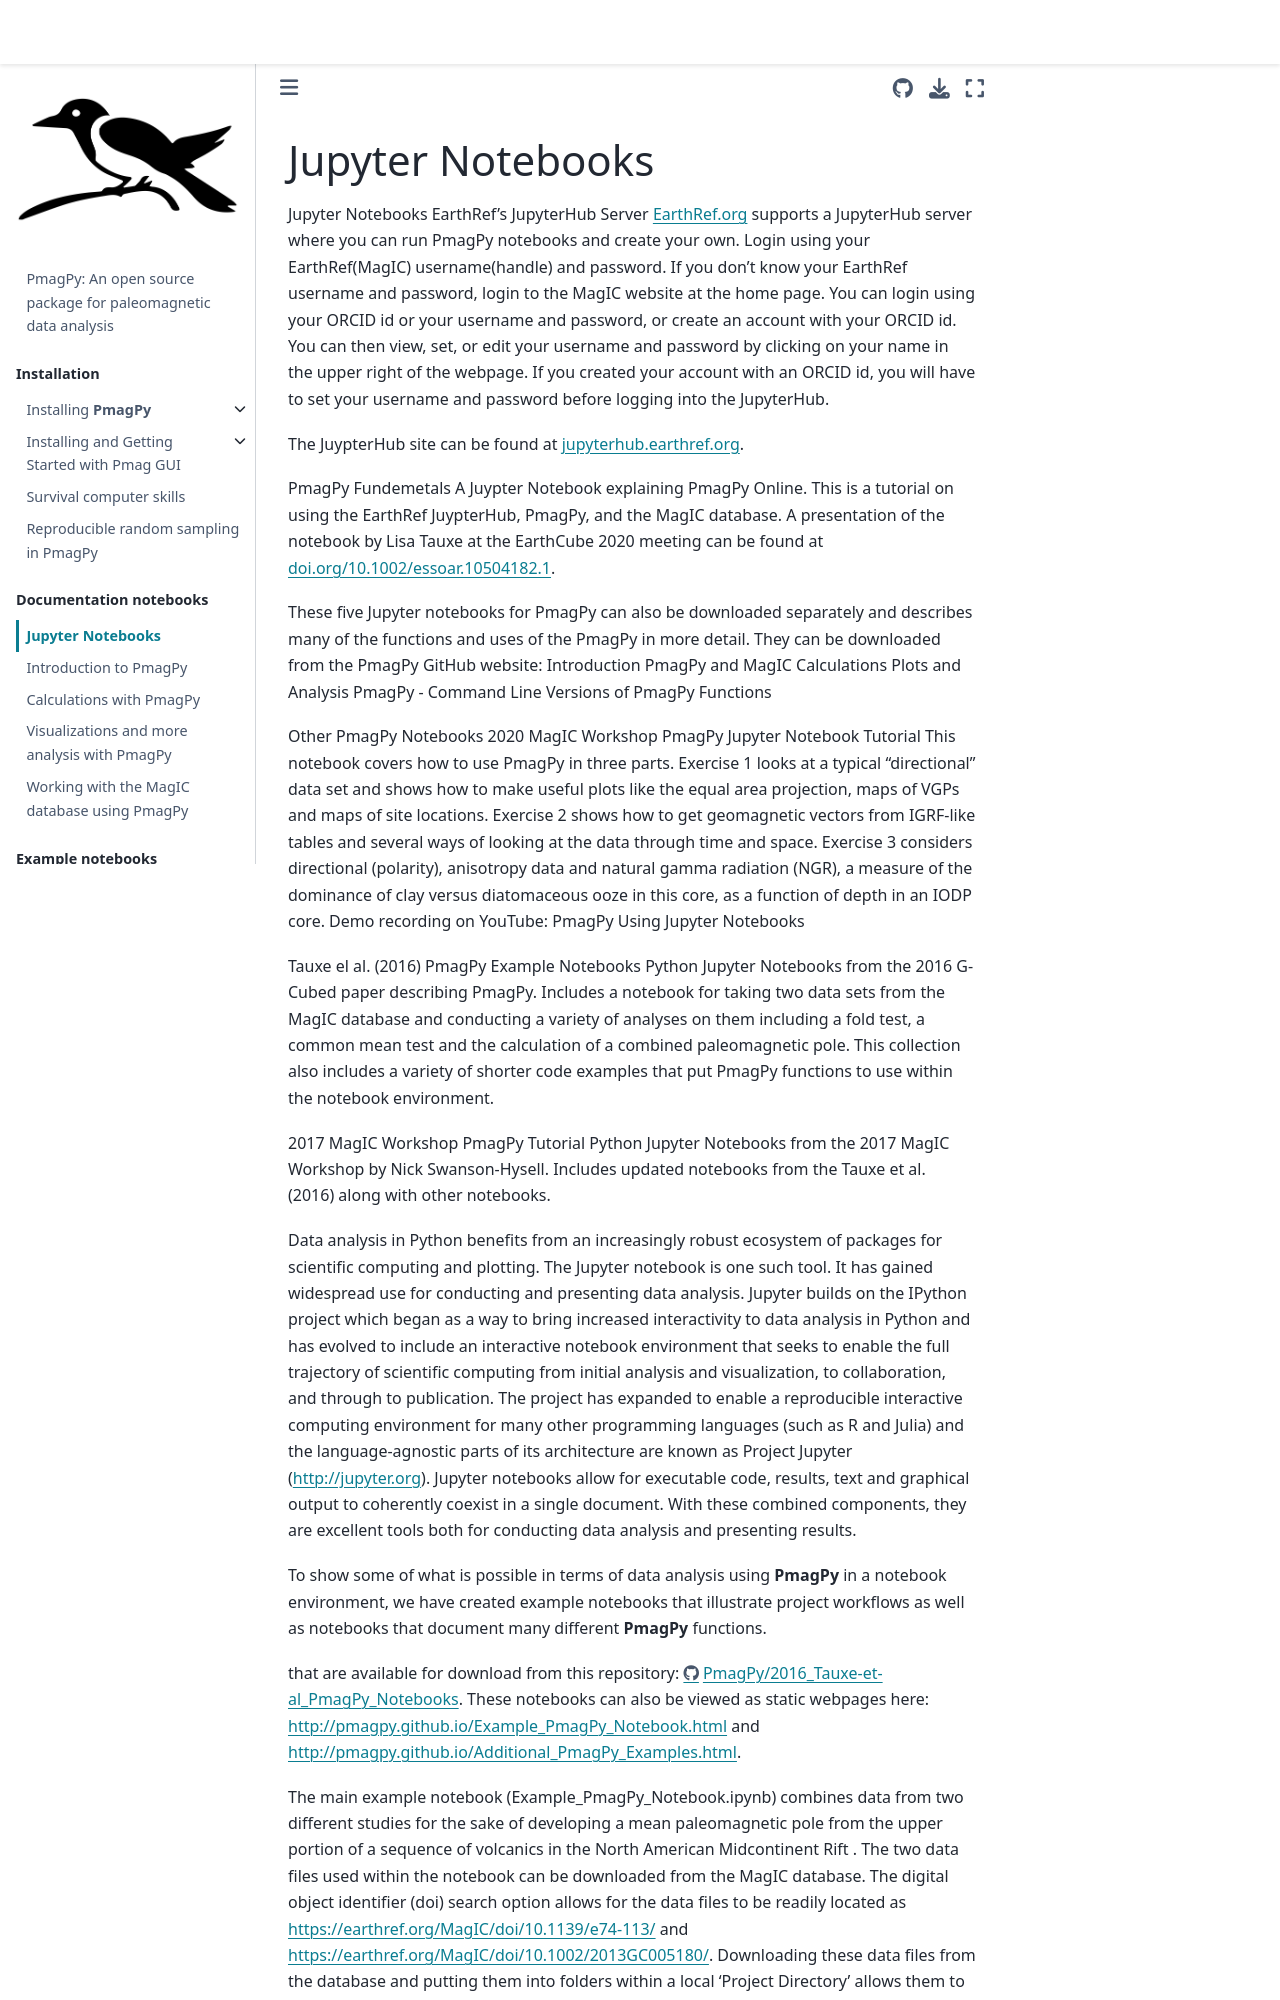

repository: PmagPy/PmagPy-docs · page: documentation_notebooks/Jupyter.html · generator: jekyll

# Jupyter Notebooks

Jupyter Notebooks
EarthRef's JupyterHub Server
EarthRef.org supports a JupyterHub server where you can run PmagPy notebooks and create your own. Login using your EarthRef(MagIC) username(handle) and password. If you don't know your EarthRef username and password, login to the MagIC website at the home page. You can login using your ORCID id or your username and password, or create an account with your ORCID id. You can then view, set, or edit your username and password by clicking on your name in the upper right of the webpage. If you created your account with an ORCID id, you will have to set your username and password before logging into the JupyterHub.

The JuypterHub site can be found at jupyterhub.earthref.org.

PmagPy Fundemetals
A Juypter Notebook explaining PmagPy Online. This is a tutorial on using the EarthRef JuypterHub, PmagPy, and the MagIC database.
A presentation of the notebook by Lisa Tauxe at the EarthCube 2020 meeting can be found at doi.org/10.1002/essoar.10504182.1.

These five Jupyter notebooks for PmagPy can also be downloaded separately and describes many of the functions and uses of the PmagPy in more detail. They can be downloaded from the PmagPy GitHub website:
Introduction
PmagPy and MagIC
Calculations
Plots and Analysis
PmagPy - Command Line Versions of PmagPy Functions

Other PmagPy Notebooks
2020 MagIC Workshop PmagPy Jupyter Notebook Tutorial
This notebook covers how to use PmagPy in three parts. Exercise 1 looks at a typical "directional" data set and shows how to make useful plots like the equal area projection, maps of VGPs and maps of site locations. Exercise 2 shows how to get geomagnetic vectors from IGRF-like tables and several ways of looking at the data through time and space. Exercise 3 considers directional (polarity), anisotropy data and natural gamma radiation (NGR), a measure of the dominance of clay versus diatomaceous ooze in this core, as a function of depth in an IODP core.
Demo recording on YouTube: PmagPy Using Jupyter Notebooks

Tauxe el al. (2016) PmagPy Example Notebooks 
Python Jupyter Notebooks from the 2016 G-Cubed paper describing PmagPy. Includes a notebook for taking two data sets from the MagIC database and conducting a variety of analyses on them including a fold test, a common mean test and the calculation of a combined paleomagnetic pole. This collection also includes a variety of shorter code examples that put PmagPy functions to use within the notebook environment.

2017 MagIC Workshop PmagPy Tutorial
Python Jupyter Notebooks from the 2017 MagIC Workshop by Nick Swanson-Hysell. Includes updated notebooks from the Tauxe et al. (2016) along with other notebooks.

Data analysis in Python benefits from an increasingly robust ecosystem
of packages for scientific computing and plotting. The Jupyter notebook
is one such tool. It has gained widespread use for conducting and
presenting data analysis. Jupyter builds on the IPython project which
began as a way to bring increased interactivity to data analysis in
Python {raw-latex}`\citep{perez07}` and has evolved to include an
interactive notebook environment that seeks to enable the full
trajectory of scientific computing from initial analysis and
visualization, to collaboration, and through to publication. The project
has expanded to enable a reproducible interactive computing environment
for many other programming languages (such as R and Julia) and the
language-agnostic parts of its architecture are known
as Project Jupyter (<http://jupyter.org>). Jupyter notebooks allow for
executable code, results, text and graphical output to coherently
coexist in a single document. With these combined components, they are
excellent tools both for conducting data analysis and presenting
results.

To show some of what is possible in terms of data analysis using
**PmagPy** in a notebook environment, we have created example notebooks
that illustrate project workflows as well as notebooks that document
many different **PmagPy** functions.
